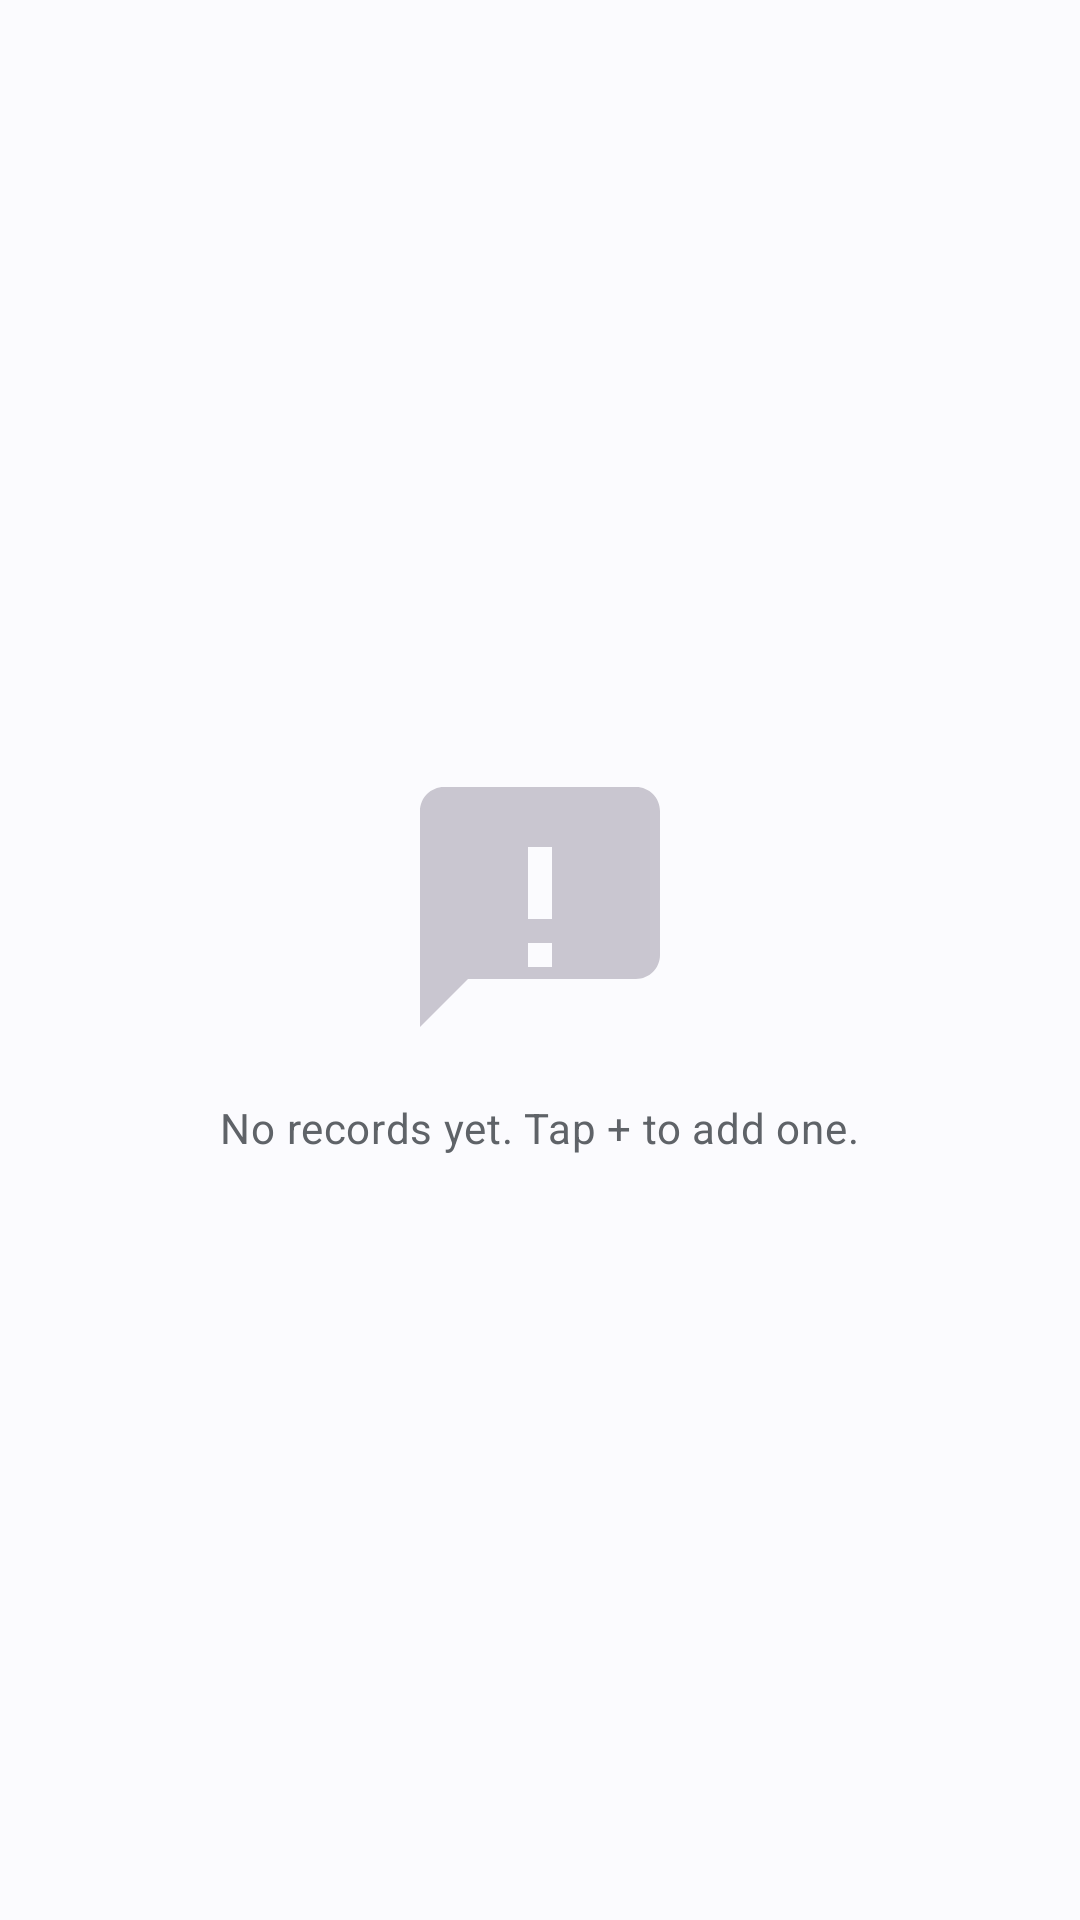

Layout XML and referenced resources for this Android screen:
<!-- AndroidManifest.xml: application theme Theme.DataSync -->
<!-- res/layout/view_empty_state.xml -->
<?xml version="1.0" encoding="utf-8"?>
<LinearLayout xmlns:android="http://schemas.android.com/apk/res/android"
    android:id="@+id/emptyStateRoot"
    android:layout_width="match_parent"
    android:layout_height="match_parent"
    android:orientation="vertical"
    android:gravity="center"
    android:padding="@dimen/spacing_xl">

    <ImageView
        android:id="@+id/ivEmptyIcon"
        android:layout_width="96dp"
        android:layout_height="96dp"
        android:src="@drawable/ic_empty" />

    <TextView
        android:id="@+id/tvEmptyMessage"
        android:layout_width="wrap_content"
        android:layout_height="wrap_content"
        android:layout_marginTop="@dimen/spacing_md"
        android:gravity="center"
        android:text="@string/empty_records"
        android:textAppearance="@style/TextAppearance.DataSync.Body" />

</LinearLayout>
<!-- resources referenced by this layout -->
<resources>
  <dimen name="spacing_md">16dp</dimen>
  <dimen name="spacing_xl">32dp</dimen>
  <!-- drawable ic_empty (drawable) -->
  <vector xmlns:android="http://schemas.android.com/apk/res/android"
      android:width="96dp" android:height="96dp" android:viewportWidth="24" android:viewportHeight="24" android:tint="#C9C6D0">
      <path android:fillColor="#FF000000" android:pathData="M20,2L4,2c-1.1,0 -2,0.9 -2,2v18l4,-4h14c1.1,0 2,-0.9 2,-2L22,4c0,-1.1 -0.9,-2 -2,-2zM11,7h2v6h-2L11,7zM11,15h2v2h-2v-2z"/>
  </vector>
  <string name="empty_records">No records yet. Tap + to add one.</string>
  <style name="TextAppearance.DataSync.Body" parent="TextAppearance.Material3.BodyMedium">
          <item name="android:textColor">@color/text_secondary</item>
      </style>
  <style name="Theme.DataSync" parent="Theme.Material3.DayNight.NoActionBar">
          <item name="colorPrimary">@color/md_theme_primary</item>
          <item name="colorOnPrimary">@color/md_theme_onPrimary</item>
          <item name="colorPrimaryContainer">@color/md_theme_primaryContainer</item>
          <item name="colorOnPrimaryContainer">@color/md_theme_onPrimaryContainer</item>
  
          <item name="colorSecondary">@color/md_theme_secondary</item>
          <item name="colorOnSecondary">@color/md_theme_onSecondary</item>
          <item name="colorSecondaryContainer">@color/md_theme_secondaryContainer</item>
          <item name="colorOnSecondaryContainer">@color/md_theme_onSecondaryContainer</item>
  
          <item name="colorError">@color/md_theme_error</item>
          <item name="colorOnError">@color/md_theme_onError</item>
          <item name="colorErrorContainer">@color/md_theme_errorContainer</item>
  
          <item name="android:colorBackground">@color/md_theme_background</item>
          <item name="colorOnBackground">@color/md_theme_onBackground</item>
          <item name="colorSurface">@color/md_theme_surface</item>
          <item name="colorOnSurface">@color/md_theme_onSurface</item>
          <item name="colorSurfaceVariant">@color/md_theme_surfaceVariant</item>
          <item name="colorOnSurfaceVariant">@color/md_theme_onSurfaceVariant</item>
          <item name="colorOutline">@color/md_theme_outline</item>
  
          <item name="android:statusBarColor">@color/md_theme_surface</item>
          <item name="android:windowLightStatusBar" tools:targetApi="23">true</item>
          <item name="android:navigationBarColor">@color/md_theme_surface</item>
      </style>
  <color name="text_secondary">#5F6368</color>
  <color name="md_theme_primary">#3F51B5</color>
  <color name="md_theme_onPrimary">#FFFFFF</color>
  <color name="md_theme_primaryContainer">#DDE1FF</color>
  <color name="md_theme_onPrimaryContainer">#00105C</color>
  <color name="md_theme_secondary">#00897B</color>
  <color name="md_theme_onSecondary">#FFFFFF</color>
  <color name="md_theme_secondaryContainer">#B2DFDB</color>
  <color name="md_theme_onSecondaryContainer">#00201C</color>
  <color name="md_theme_error">#BA1A1A</color>
  <color name="md_theme_onError">#FFFFFF</color>
  <color name="md_theme_errorContainer">#FFDAD6</color>
  <color name="md_theme_background">#FBFBFE</color>
  <color name="md_theme_onBackground">#1B1B1F</color>
  <color name="md_theme_surface">#FFFFFF</color>
  <color name="md_theme_onSurface">#1B1B1F</color>
  <color name="md_theme_surfaceVariant">#E3E2EC</color>
  <color name="md_theme_onSurfaceVariant">#46464F</color>
  <color name="md_theme_outline">#C9C6D0</color>
</resources>
